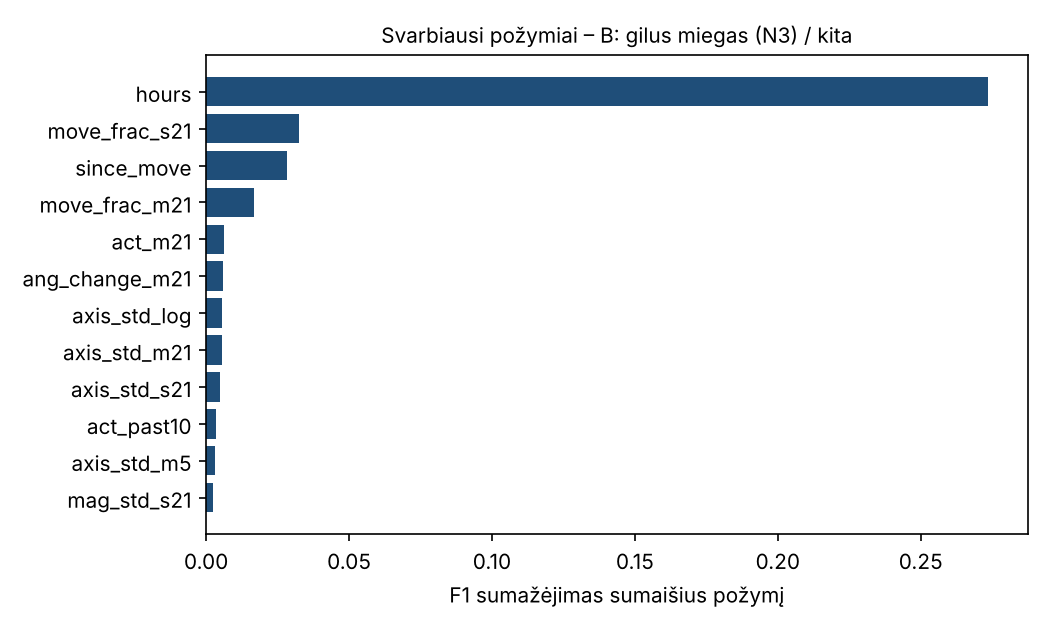

Values plotted in this chart, from the file beside it:
, 0
hours, 0.2737
move_frac_s21, 0.0325
since_move, 0.0284
move_frac_m21, 0.0166
act_m21, 0.0063
ang_change_m21, 0.0060
axis_std_log, 0.0056
axis_std_m21, 0.0054
axis_std_s21, 0.0049
act_past10, 0.0034
axis_std_m5, 0.0030
mag_std_s21, 0.0026
mag_std_s5, 0.0025
axis_std_m11, 0.0017
mag_std_log, 0.0015
mag_std_m5, 0.0014
ang_change_s11, 0.0012
ang_change_past10, 0.0012
act_m5, 0.0010
mag_std_s11, 0.0006
move_frac_m11, 0.0004
move_frac_m5, 0.0001
act_log, 0.0000
ang_change_m11, 0.0000
move_frac_s5, -0.0000
ang_change_s5, -0.0000
move_frac_s11, -0.0001
axis_std_s5, -0.0002
ang_change_s21, -0.0003
move_frac_log, -0.0004
axis_std_s11, -0.0004
mag_std_m21, -0.0005
ang_change_log, -0.0005
act_s11, -0.0006
act_m11, -0.0009
ang_change_m5, -0.0010
mag_std_past10, -0.0011
move_frac_past10, -0.0019
act_s21, -0.0021
mag_std_m11, -0.0022
act_s5, -0.0028
axis_std_past10, -0.0029
